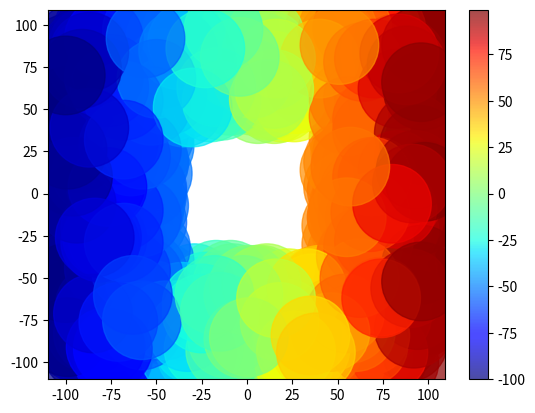

Python code for this plot:
import matplotlib.pyplot as plt
import numpy as np

def show_numpy():
    t = np.arange(0., 5., 0.2)
    plt.plot(t, t, 'r--', t, t**2, 'bs', t, t**3, 'g^')
    plt.show()

def numpy_choice():
    dice = np.random.choice(6, 1000000, p=[0.1,0.2,0.3,0.2,0.1,0.1])
    plt.hist(dice, bins=6)
    plt.show()


    '''
    np.random.randint(low=10, high=100, size=200)
    low ~ high 추출되는 숫자의 범위
    zise 추출되는 데이터의 숫자
    '''
def numpy_not_deed_for_looop():
    x = np.random.randint(low=10, high=100, size=200)
    y = np.random.randint(low=10, high=100, size=200)
    size = np.random.randint(100) * 100
    plt.scatter(x, y, s=size, c=x, cmap='jet', alpha=0.7)
    plt.colorbar()
    plt.show()

def indexing_slicing():
    a = np.array([1, 2, 3, 4])
    print(f'list -> array : {a}') # [1 2 3 4]
    print(f'indexing a[1] : {a[1]},indexing a[-1] : {a[-1]}')
    print(f'slicing a[1:] : {a[1:]}')


def array_have_one_type():
    a = np.array([1, 2, '3', 4])
    print(f'int -> str : {a}')

def np_zeros():
    print(np.zeros(10))

def np_ones():
    print(np.ones(10))

def np_eye():
    print(np.eye(3))

def np_arange():
    print(f' [0 1 2] : {np.arange(3)}')
    print(f' [3 4 5 6] : {np.arange(start=3, stop=7)}')
    print(f' [3 5] : {np.arange(start=3, stop=7, step=2)}')
    print(f' [1.  1.2 1.4 1.6 1.8] : {np.arange(start=1, stop=2, step=0.2)}')

def np_linespace():
    print(f' [1.  1.1 1.2 1.3 1.4 1.5 1.6 1.7 1.8 1.9 2. ] : {np.linspace(1, 2, 11)}')
    a = np.linspace(1, 2 ,11)
    print(f'{np.sqrt((a))}')
    '''
    [1.         1.04880885 1.09544512 1.14017543 1.18321596 1.22474487
        1.26491106 1.30384048 1.34164079 1.37840488 1.41421356]
    '''

def np_mask():
    a = np.arange(-5, 5)
    print(f' mask1 [-5 -4 -3 -2 -1] : {a[a<0]}')
    mask1 = abs(a) > 3
    print(f' mask2 [-5 -4  4] : {a[mask1]}')
    mask2 = abs(a) % 2 == 0 # 나머지가 홀수가 아닌 것을 빼라는 뜻
    print(f' mask 1 + mask 2 {a[mask1 + mask2]}') ## 자바에서 || ( or ) 연산자
    print(f' mask 1 * mask 2 {a[mask1 * mask2]}') ## 자바에서 && 연산자

def np_bubble():
    x = np.random.randint(-100, 100, 1000)
    y = np.random.randint(-100, 100, 1000)
    size = np.random.randint(100) * 100
    mask1 = abs(x) > 50
    mask2 = abs(y) > 50
    x = x[mask1 + mask2]
    y = y[mask1 + mask2]
    plt.scatter(x, y, s=size, c=x, cmap='jet', alpha=0.7)
    plt.colorbar()
    plt.show()


if __name__ == '__main__':
    # show_numpy()
    # numpy_choice()
    # numpy_not_deed_for_looop()
    # indexing_slicing()
    # array_have_one_type()
    # np_zeros()
    # np_ones()
    # np_eye()
    # np_arange()
    # np_linespace()
    # np_mask()
    np_bubble()